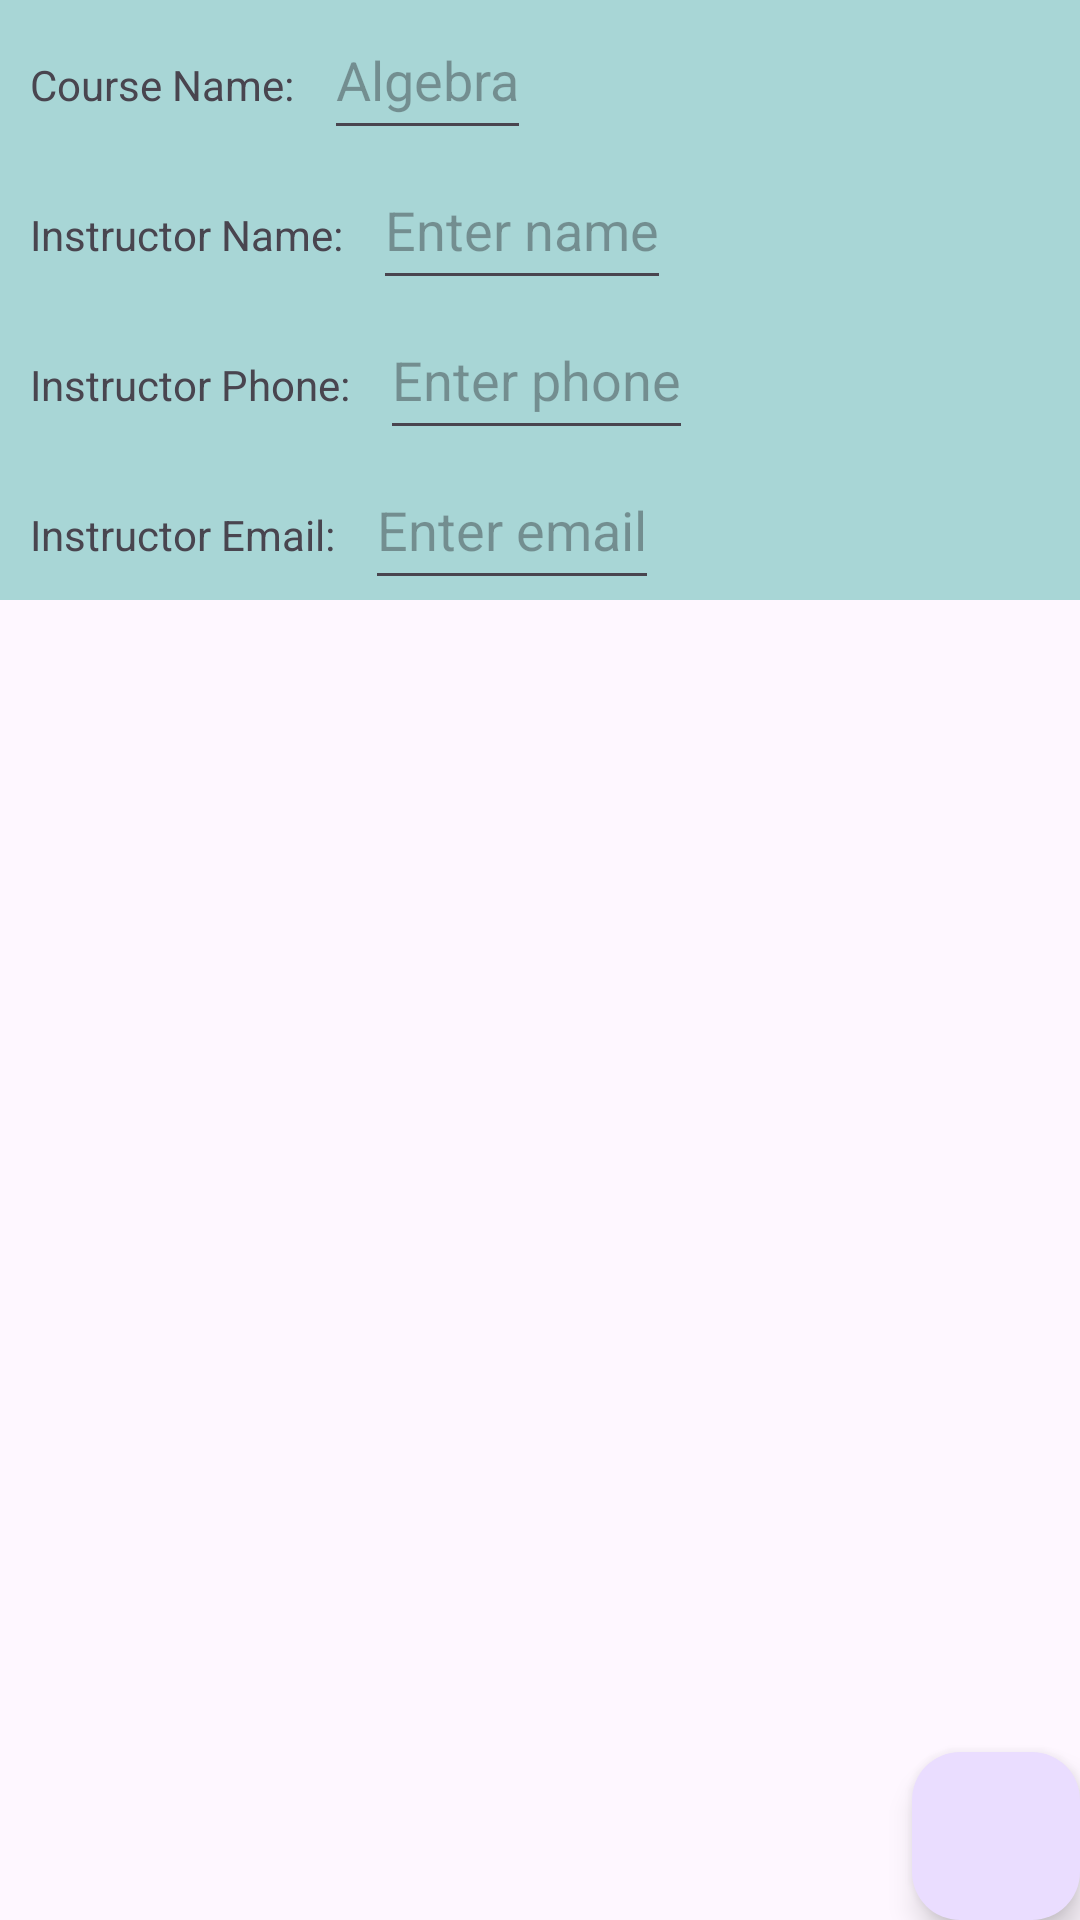

Write the Android layout XML for this screen, with the resource values it uses.
<!-- AndroidManifest.xml: application theme Theme.TermDashboard -->
<!-- res/layout/activity_course_details.xml -->
<?xml version="1.0" encoding="utf-8"?>
<androidx.constraintlayout.widget.ConstraintLayout xmlns:android="http://schemas.android.com/apk/res/android"
    xmlns:app="http://schemas.android.com/apk/res-auto"
    xmlns:tools="http://schemas.android.com/tools"
    android:layout_width="match_parent"
    android:layout_height="match_parent"
    tools:context=".UI.CourseDetails">

    <ScrollView
        android:id="@+id/scrollView"
        android:layout_width="409dp"
        android:layout_height="200dp"
        android:background="#57009688"
        app:layout_constraintLeft_toLeftOf="parent"
        app:layout_constraintTop_toTopOf="parent">

        <LinearLayout
            android:layout_width="match_parent"
            android:layout_height="wrap_content"
            android:orientation="vertical">

            

            <LinearLayout
                android:layout_width="wrap_content"
                android:layout_height="wrap_content"
                android:orientation="horizontal">

                <TextView
                    android:layout_width="wrap_content"
                    android:layout_height="50dp"
                    android:padding="10dp"
                    android:text="Course Name:"></TextView>
                />

                <EditText
                    android:id="@+id/editCourseName"
                    android:layout_width="wrap_content"
                    android:layout_height="50dp"
                    android:hint="Algebra"></EditText>
                />

            </LinearLayout>

            



            <LinearLayout
                android:layout_width="wrap_content"
                android:layout_height="wrap_content"
                android:orientation="horizontal">

                <TextView
                    android:text="Instructor Name:"
                    android:layout_height="50dp"
                    android:padding="10dp"
                    android:layout_width="wrap_content"></TextView>
                />

                <EditText
                    android:id="@+id/editInstructorName"
                    android:hint="Enter name"
                    android:layout_height="50dp"
                    android:layout_width="wrap_content"></EditText>
                />

            </LinearLayout>

            <LinearLayout
                android:layout_width="wrap_content"
                android:layout_height="wrap_content"
                android:orientation="horizontal">

                <TextView
                    android:text="Instructor Phone:"
                    android:layout_height="50dp"
                    android:padding="10dp"
                    android:layout_width="wrap_content"></TextView>
                />

                <EditText
                    android:id="@+id/editInstructorPhone"
                    android:hint="Enter phone"
                    android:layout_height="50dp"
                    android:layout_width="wrap_content"></EditText>
                />

            </LinearLayout>

            <LinearLayout
                android:layout_width="wrap_content"
                android:layout_height="wrap_content"
                android:orientation="horizontal">

                <TextView
                    android:text="Instructor Email:"
                    android:layout_height="50dp"
                    android:padding="10dp"
                    android:layout_width="wrap_content"></TextView>
                />

                <EditText
                    android:id="@+id/editInstructorEmail"
                    android:hint="Enter email"
                    android:layout_height="50dp"
                    android:layout_width="wrap_content"></EditText>

            </LinearLayout>

            <LinearLayout
                android:layout_width="wrap_content"
                android:layout_height="wrap_content"
                android:orientation="horizontal">

                <TextView
                    android:layout_width="wrap_content"
                    android:layout_height="50dp"
                    android:padding="10dp"
                    android:text="Start Date:"></TextView>
                />

                <TextView
                    android:id="@+id/editStartCourseDate"
                    android:layout_width="wrap_content"
                    android:layout_height="50dp"
                    android:hint="Click to add date"></TextView>
                />

            </LinearLayout>

            <LinearLayout
                android:layout_width="wrap_content"
                android:layout_height="wrap_content"
                android:orientation="horizontal">

                <TextView
                    android:layout_width="wrap_content"
                    android:layout_height="50dp"
                    android:padding="10dp"
                    android:text="End Date:"></TextView>
                />

                <TextView
                    android:id="@+id/editEndCourseDate"
                    android:layout_width="wrap_content"
                    android:layout_height="50dp"
                    android:editable="false"
                    android:hint="Click to add date"></TextView>
                />

            </LinearLayout>

            <LinearLayout
                android:layout_width="wrap_content"
                android:layout_height="wrap_content"
                android:orientation="horizontal">

                <TextView
                    android:layout_width="wrap_content"
                    android:layout_height="50dp"
                    android:padding="10dp"
                    android:text="Status:"></TextView>


                <Spinner
                    android:id="@+id/spinner"
                    android:layout_width="match_parent"
                    android:layout_height="wrap_content" />
            </LinearLayout>

            <LinearLayout
                android:layout_width="wrap_content"
                android:layout_height="wrap_content"
                android:orientation="horizontal">

                <TextView
                    android:text="Note:"
                    android:layout_height="50dp"
                    android:padding="10dp"
                    android:layout_width="wrap_content"></TextView>
                />

                <EditText
                    android:id="@+id/editNote"
                    android:hint="Enter notes"
                    android:layout_height="50dp"
                    android:layout_width="wrap_content"></EditText>
                />

            </LinearLayout>

        </LinearLayout>
    </ScrollView>

    <com.google.android.material.floatingactionbutton.FloatingActionButton
        android:id="@+id/floatingActionButton4"
        android:layout_width="wrap_content"
        android:layout_height="wrap_content"
        android:clickable="true"
        app:layout_constraintBottom_toBottomOf="parent"
        app:layout_constraintEnd_toEndOf="parent"
        app:srcCompat="@drawable/baseline_add_24" />

    <androidx.recyclerview.widget.RecyclerView
        android:id="@+id/assessmentRecyclerView"
        android:layout_width="409dp"
        android:layout_height="473dp"
        tools:layout_editor_absoluteX="1dp"
        tools:layout_editor_absoluteY="201dp"
        app:layout_constraintTop_toBottomOf="@+id/scrollView"
        app:layout_constraintLeft_toLeftOf="parent"/>
</androidx.constraintlayout.widget.ConstraintLayout>
<!-- resources referenced by this layout -->
<resources>
  <style name="Theme.TermDashboard" parent="Base.Theme.TermDashboard" />
  <style name="Base.Theme.TermDashboard" parent="Theme.Material3.DayNight">
          
          
      </style>
</resources>
